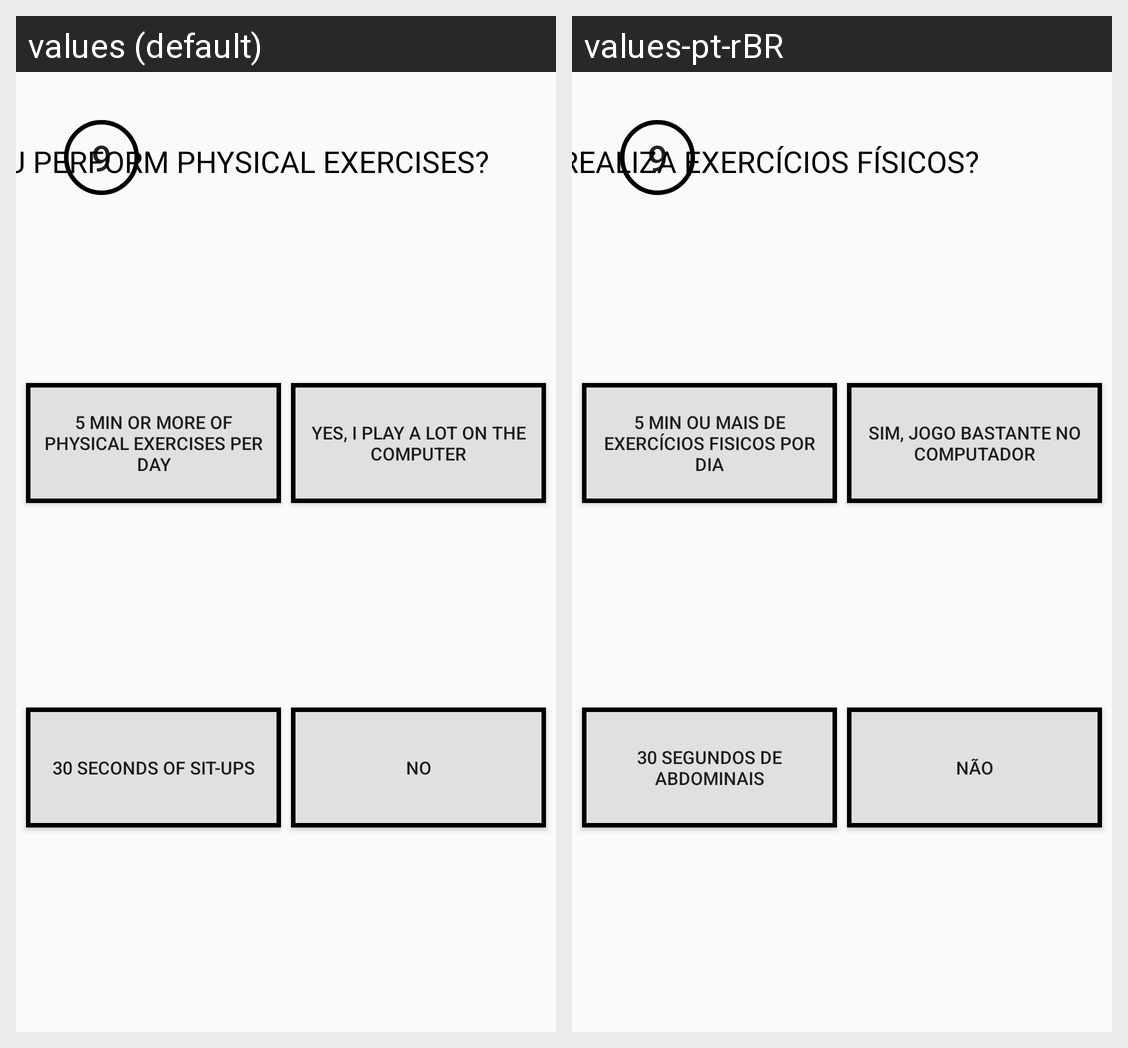

For this localized Android screen grid, give each drawn string resource with its value in every locale shown.
Android screen res/layout/activity_main12.xml rendered under 2 locales, left to right: values (default), values-pt-rBR. Device: Nexus 5 (rendered at 1080×1920; each locale shown at half size, 540×960, under a caption strip naming it); theme AppTheme.
Strings drawn on this screen, with the default value and each locale's value (text and hints the layout hard-codes, and strings that could not be matched under every locale, appear in the picture but are not listed):

nona
  values: Do you perform physical exercises?
  values-pt-rBR: Você realiza exercícios físicos?

certa8
  values: 5 min or more of physical exercises per day
  values-pt-rBR: 5 min ou mais de exercícios fisicos por dia

Buttonone8
  values: Yes, I play a lot on the computer
  values-pt-rBR: Sim, jogo bastante no computador

Buttontwo8
  values: 30 seconds of sit-ups
  values-pt-rBR: 30 segundos de abdominais

Buttonthree8
  values: No
  values-pt-rBR: Não
